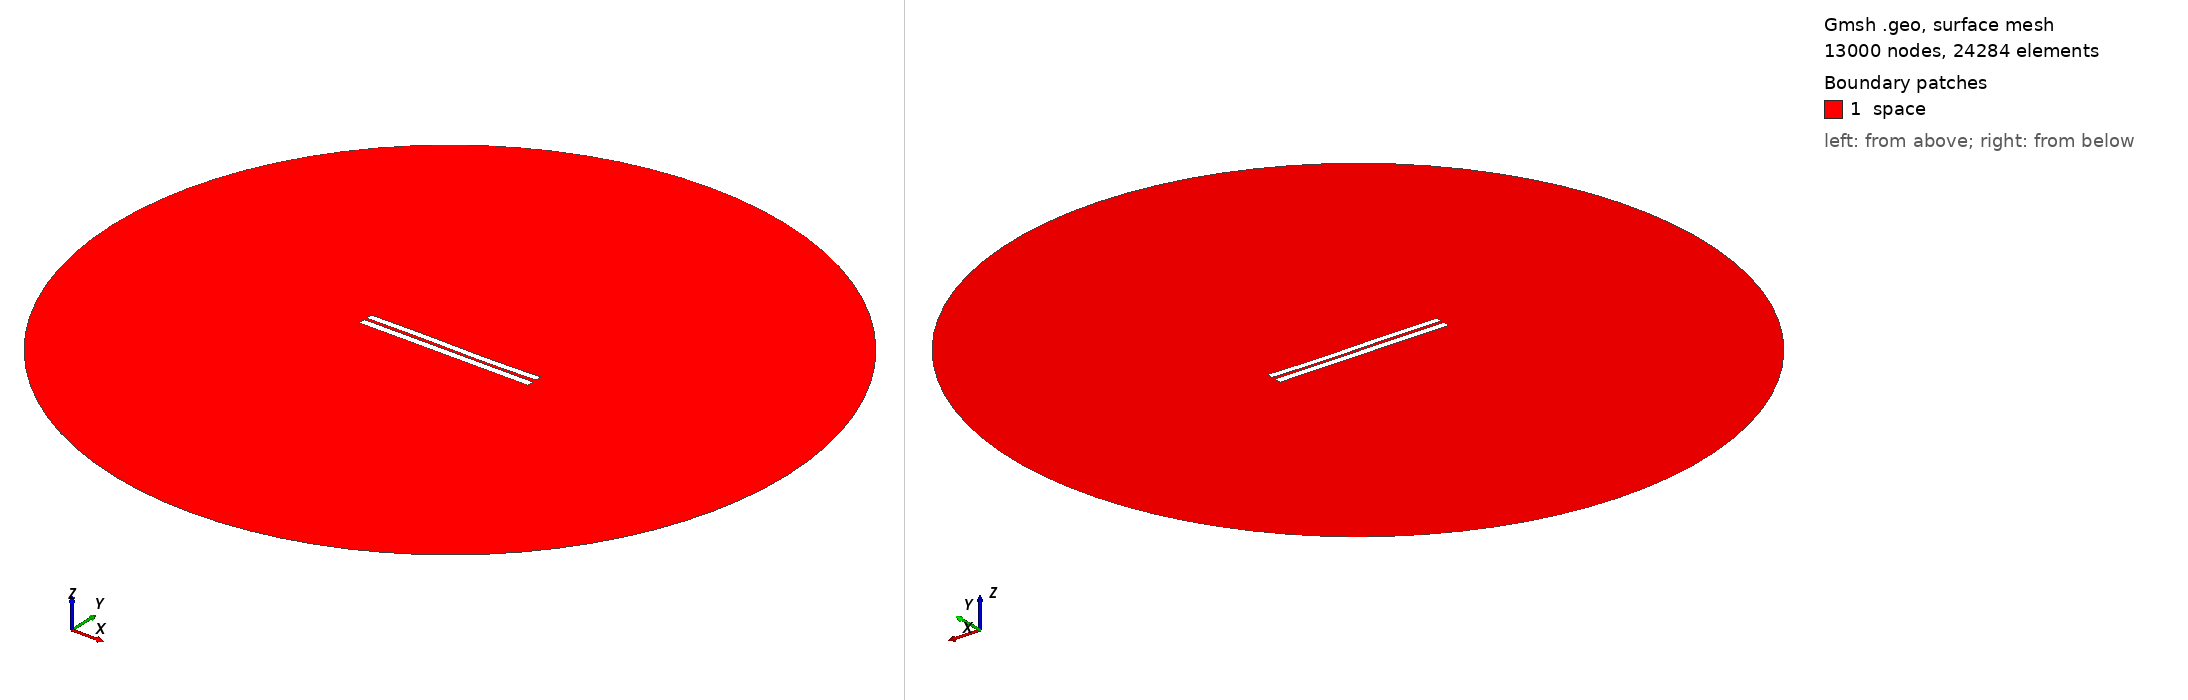

Gmsh geometry script, surface-meshed: 13000 nodes, 24284 surface elements. Boundary patches (legend numbers): 1 space. Left view from above one corner, right view from below the opposite corner. Legend entries are the model's physical surfaces. The drawing asked Gmsh for element sizes between 1% and 20% of the model's largest extent; the script's own settings can give other sizes.

=== 3423.geo (drawn) ===
//---------------------------------------
// Geometry kernel
//---------------------------------------

SetFactory("OpenCASCADE");



//---------------------------------------
// Parameters of the geometry
//---------------------------------------

// Overetch of the upper plate
overetch = 0.125;

// Distance between the plates
distance = 1.5;

// Discretization over the x axis (for the deformation)
nx = 50; 

// Length of the plate
L = 100 - overetch; 

// Number of modes
n = 4; 

// 1st mode coefficient
coeff(1) = 0.0;
beta(1) = 0.596864 * 3.1415926535 / L;

// 2nd mode coefficient
coeff(2) = -0.075;
beta(2) = 1.49418 * 3.1415926535 / L;

// 3rd mode coefficient
coeff(3) = 0.15;
beta(3) = 2.50025 * 3.1415926535 / L;

// 4th mode coefficient
coeff(4) = 0.0;
beta(4) = 3.49999 * 3.1415926535 / L;



//---------------------------------------
// Upper plate (deformed rectangle)
//---------------------------------------

// Coordiantes of the upper plate
xmin = -50;
xmax = 50 - overetch;

// Height of the upper plate
yheight = 4 - 2 * overetch;

// Indexes of the points
UpperID[] = {};
LowerID[] = {};
LeftID[] = {};
RightID[] = {};

// Point index
p = 1;

// Horizontal edges
For i In {1:nx}
    x = xmin + (i-1)*(xmax - xmin)/(nx-1);

    y_bottom = distance / 2 + overetch;
    For j In {1:n}
        C = (Cosh(beta(j)*L) + Cos(beta(j)*L)) / (Sinh(beta(j)*L) + Sin(beta(j)*L));
        y_bottom  = y_bottom + coeff(j) * (Cosh(beta(j)*(x+50)) - Cos(beta(j)*(x+50)) - C * (Sinh(beta(j)*(x+50)) - Sin(beta(j)*(x+50))));
    EndFor

    y_top = y_bottom + yheight;

    Point(p) = {x, y_top, 0, 1.0};
    UpperID[i] = p;
    p = p + 1;

    Point(p) = {x, y_bottom, 0, 1.0};
    LowerID[i] = p;
    p = p + 1;
EndFor

// Create point lists
UpperPts[] = {}; LowerPts[] = {};
For i In {1:nx}
  UpperPts[] += {UpperID[i]};
  LowerPts[] += {LowerID[i]};
EndFor

// Build splines
Spline(1) = {UpperPts[]};
Spline(2) = {LowerPts[]};
Line(3) = {LowerPts[nx-1], UpperPts[nx-1]};
Line(4) = {LowerPts[0], UpperPts[0]};

// Build the plane surface
Curve Loop(1) = {2, 3, -1, -4};
Plane Surface(1) = {1};



//---------------------------------------
// Lower plate (rectangle)
//---------------------------------------

// Vertices
Point(1001) = {-50, -1, 0, 1.0};
Point(1002) = { 50, -1, 0, 1.0};
Point(1003) = { 50,  -5, 0, 1.0};
Point(1004) = {-50,  -5, 0, 1.0};

// Edges
Line(5) = {1001, 1002};
Line(6) = {1002, 1003};
Line(7) = {1003, 1004};
Line(8) = {1004, 1001};

// Plane surface
Line Loop(2) = {5, 6, 7, 8};
Plane Surface(2) = {2}; 



//---------------------------------------
// Outer (fictious) boundary
//---------------------------------------

// Points
Point(1005) = {0, 0, 0};       // Center
Point(1006) = {200, 0, 0};     // Start point
Point(1007) = {0, 200, 0};     // 90 degrees
Point(1008) = {-200, 0, 0};    // 180 degrees
Point(1009) = {0, -200, 0};    // 270 degrees

// Circle arcs (each needs start, center, end)
Circle(9) = {1006, 1005, 1007};
Circle(10) = {1007, 1005, 1008};
Circle(11) = {1008, 1005, 1009};
Circle(12) = {1009, 1005, 1006};

// Plane surface for the entire domain
Curve Loop(3) = {9, 10, 11, 12};
Surface(3) = {3};

// Subtract the plates from the whole domain to obtain the actual domain where we want to solve the equations
BooleanDifference{ Surface{3}; Delete; }{ Surface{1}; Surface{2}; Delete; }




//---------------------------------------
// Transfinite Lines/Curves
//---------------------------------------

// Set the number of points on the boundaries
r = 7;

// Plates
Transfinite Curve {1, 2} = 50*r Using Progression 1;
Transfinite Curve {3, 4} = 2*r Using Progression 1;
Transfinite Line {5, 7} = 50*r Using Progression 1;
Transfinite Line {6, 8} = 2*r Using Progression 1;

// Outer boundary
Transfinite Line {9, 10, 11, 12} = 20 Using Progression 1;



//---------------------------------------
// Physical groups
//---------------------------------------                

// Physical curves (boundaries)
Physical Line("force_segment", 10) = {2};
Physical Line("upper_plate", 11) = {1, 3, 4};
Physical Line("lower_plate", 12) = {5, 6, 7, 8};
Physical Line("boundary", 20) = {9, 10, 11, 12};

// Physical Surfaces
Physical Surface("space", 30) = {3};



//---------------------------------------
// 6. Generate the Mesh
//---------------------------------------

// 2D mesh generation
Mesh 2;
